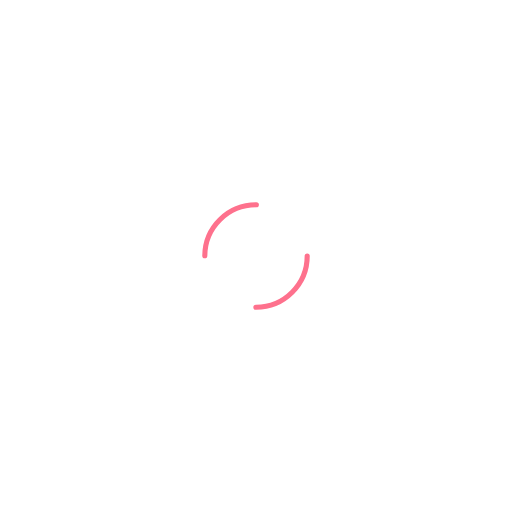
t = 0.00 s
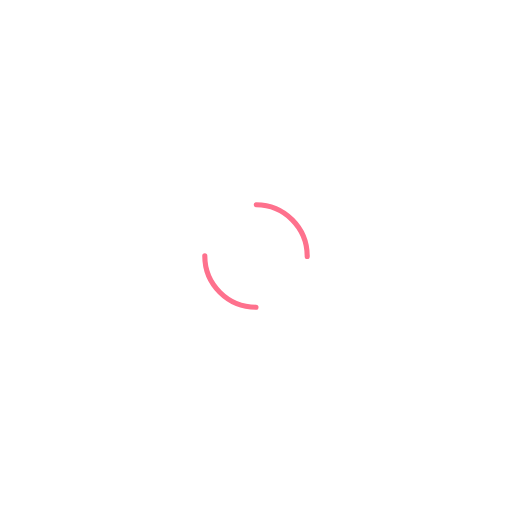
t = 0.25 s
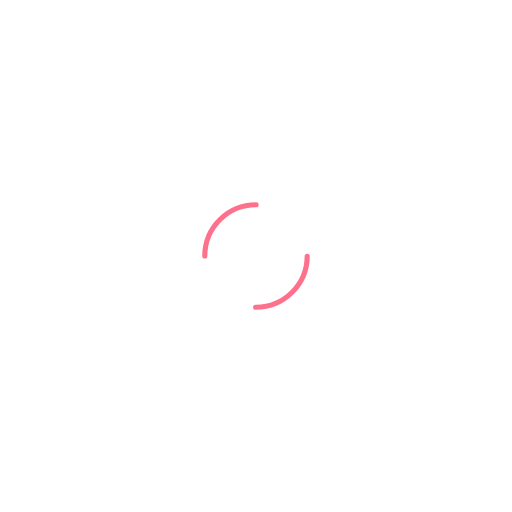
t = 0.50 s
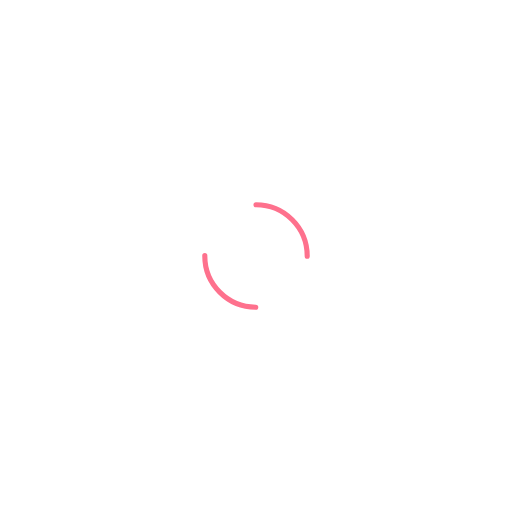
t = 0.75 s

The animated SVG that drew these frames (rendered in a browser with its animation timeline set to each time). Animation: 1 SMIL element (animateTransform=1); one cycle of 1.00 s, repeats indefinitely.

<?xml version="1.0" encoding="utf-8"?>
<svg xmlns="http://www.w3.org/2000/svg" xmlns:xlink="http://www.w3.org/1999/xlink" style="margin: auto; background: none; display: block; --darkreader-inline-bgimage: initial; --darkreader-inline-bgcolor:#181a1b; shape-rendering: auto;" width="200px" height="200px" viewBox="0 0 100 100" preserveAspectRatio="xMidYMid" data-darkreader-inline-bgimage="" data-darkreader-inline-bgcolor="">
<circle cx="50" cy="50" r="10" stroke-width="1" stroke="#fe718d" stroke-dasharray="15.707963267948966 15.707963267948966" fill="none" stroke-linecap="round" data-darkreader-inline-stroke="" style="--darkreader-inline-stroke:#fe6987;">
  <animateTransform attributeName="transform" type="rotate" repeatCount="indefinite" dur="1s" keyTimes="0;1" values="0 50 50;360 50 50"></animateTransform>
</circle>
<!-- [ldio] generated by https://loading.io/ --></svg>